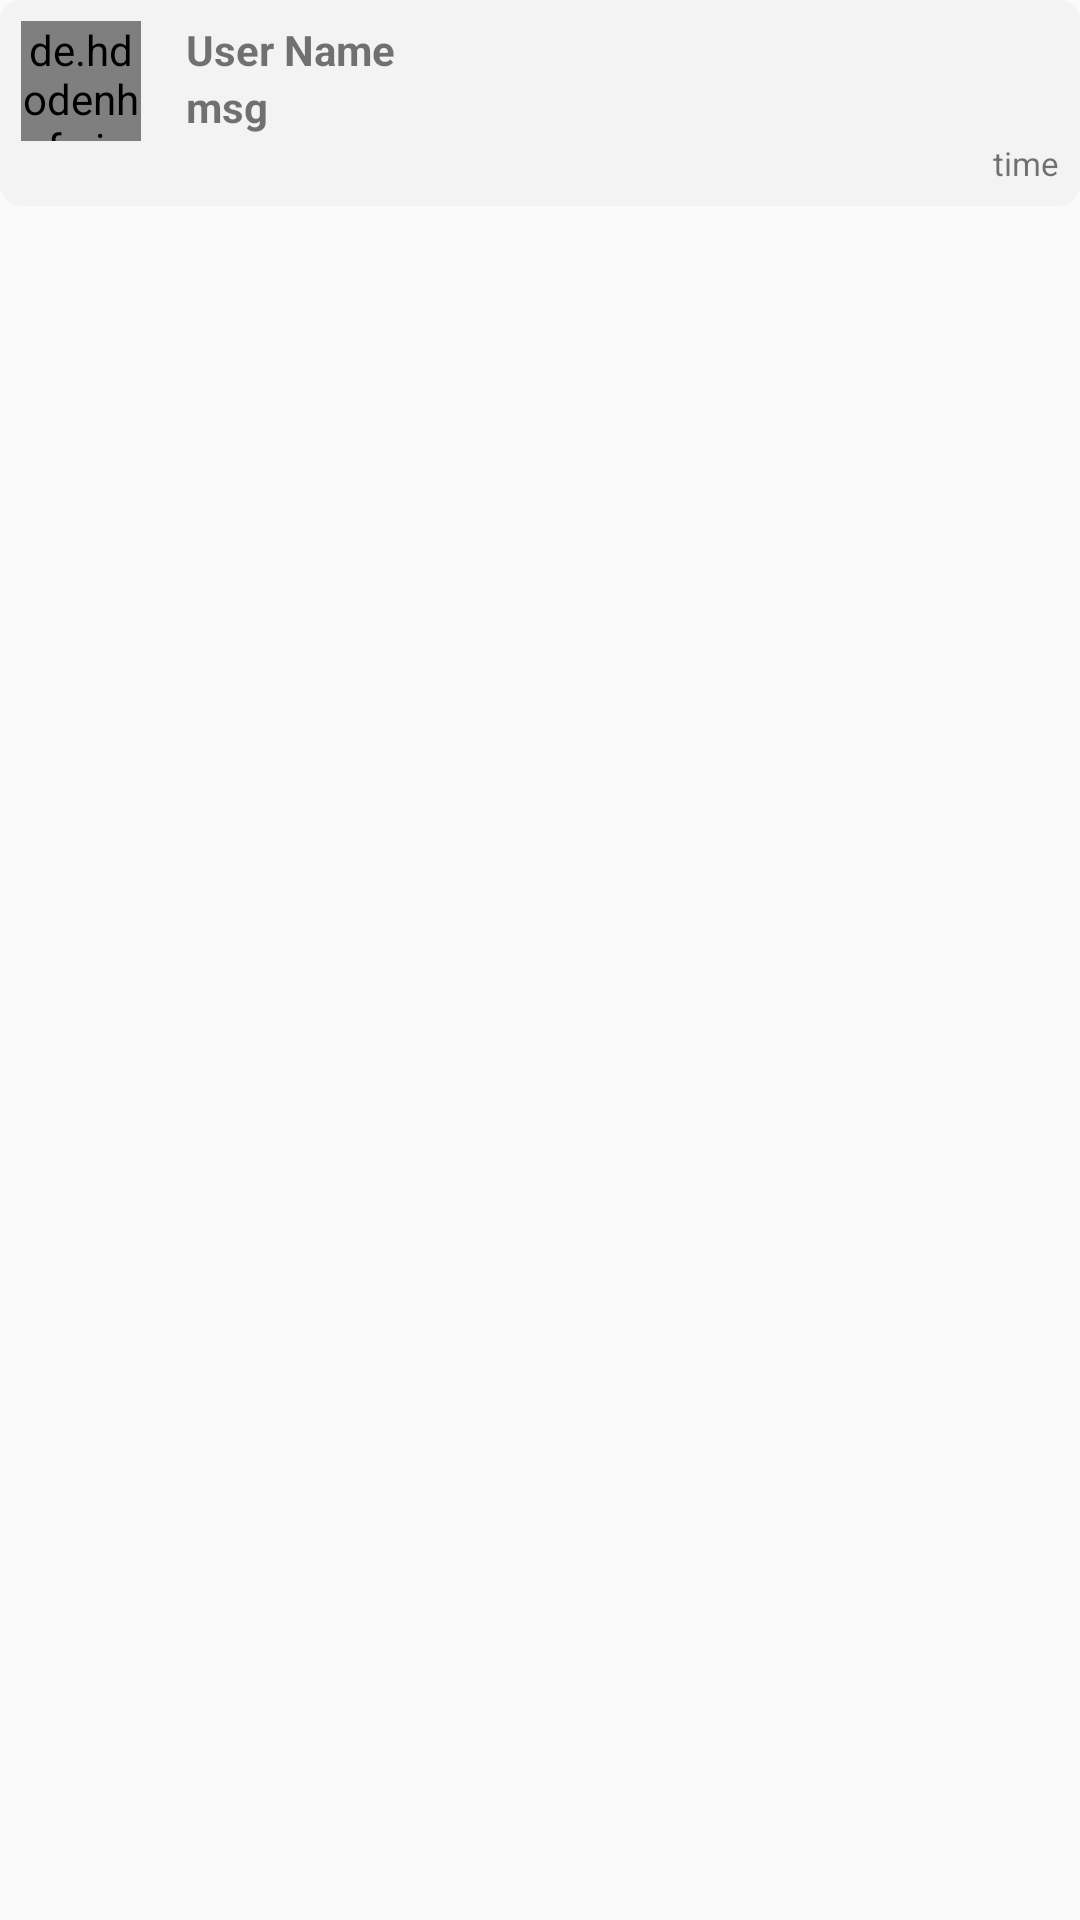

Reconstruct the res/layout file that produces this screen, plus the resources it refers to.
<!-- AndroidManifest.xml: application theme AppTheme -->
<!-- res/layout/inflate_chat_users.xml -->
<?xml version="1.0" encoding="utf-8"?>
<FrameLayout xmlns:android="http://schemas.android.com/apk/res/android"
    android:id="@+id/frame_user"
    android:layout_width="match_parent"
    android:layout_height="wrap_content"
    android:layout_margin="5dp"
    android:orientation="vertical">

    <LinearLayout
        android:layout_width="match_parent"
        android:layout_height="wrap_content"
        android:background="@drawable/et_msg_incoming_back"
        android:orientation="vertical"
        android:paddingBottom="7dp"
        android:paddingLeft="7dp"
        android:paddingRight="7dp"
        android:paddingTop="7dp">

        <LinearLayout
            android:layout_width="wrap_content"
            android:layout_height="match_parent"
            android:orientation="horizontal">

            <de.hdodenhof.circleimageview.CircleImageView
                android:id="@+id/cv_user_profile"
                android:layout_width="40dp"
                android:layout_height="40dp"
                android:src="@drawable/ic_default_profile_pic" />

            <LinearLayout
                android:layout_width="wrap_content"
                android:layout_height="wrap_content"
                android:orientation="vertical">

                <TextView
                    android:id="@+id/tv_user_name"
                    android:layout_width="wrap_content"
                    android:layout_height="wrap_content"
                    android:layout_marginLeft="15dp"
                    android:text="User Name"
                    android:textStyle="bold" />
                <TextView
                    android:id="@+id/tv_chat"
                    android:layout_width="wrap_content"
                    android:layout_height="wrap_content"
                    android:layout_marginLeft="15dp"
                    android:text="msg"
                    android:textStyle="bold" />
            </LinearLayout>
        </LinearLayout>

        <LinearLayout
            android:layout_width="match_parent"
            android:layout_height="wrap_content"
            android:layout_gravity="right"
            android:gravity="right">

            <TextView
                android:id="@+id/tv_time"
                android:layout_width="wrap_content"
                android:layout_height="wrap_content"
                android:text="time"
                android:textSize="11sp" />
        </LinearLayout>
    </LinearLayout>
</FrameLayout>
<!-- resources referenced by this layout -->
<resources>
  <!-- drawable et_msg_incoming_back (drawable) -->
  <?xml version="1.0" encoding="utf-8"?>
  <shape xmlns:android="http://schemas.android.com/apk/res/android">
  
  
      
      <solid android:color="#0D707070" />
  
      
      <corners android:radius="7dp" />
  
  </shape>
  <style name="AppTheme" parent="Theme.AppCompat.Light.NoActionBar">
          
          <item name="colorPrimary">@color/colorPrimary</item>
          <item name="colorPrimaryDark">@color/colorPrimaryDark</item>
          <item name="colorAccent">@color/colorAccent</item>
          <item name="colorControlHighlight">@color/md_blue_500_25</item>​
          <item name="colorControlNormal">@color/md_black_1000_50</item>
          <item name="colorSwitchThumbNormal">@color/md_grey_200</item>
          <item name="android:colorForeground">@color/md_black_1000_75</item>
          <item name="windowActionModeOverlay">true</item>
          <item name="android:windowActionBarOverlay">true</item>
          <item name="actionModeBackground">@color/md_blue_500</item>
          
          
          
          
          <item name="drawerArrowStyle">@style/DrawerArrowStyle</item>
  
          
          <item name="actionOverflowButtonStyle">@style/OverflowStyle</item>
      </style>
  <color name="colorPrimary">#59C3FF</color>
  <color name="colorPrimaryDark">#25a5ed</color>
  <color name="colorAccent">#FF4081</color>
  <color name="md_blue_500_25">#402196f3</color>
  <color name="md_black_1000_50">#80000000</color>
  <color name="md_grey_200">#eeeeee</color>
  <color name="md_black_1000_75">#c0000000</color>
  <color name="md_blue_500">#2196f3</color>
  <style name="DrawerArrowStyle" parent="Widget.AppCompat.DrawerArrowToggle">
          <item name="spinBars">true</item>
          <item name="color">@android:color/white</item>
      </style>
  <style name="OverflowStyle" parent="Widget.AppCompat.ActionButton.Overflow">
          <item name="android:src">@drawable/ic_action_navigation_more_vert</item>
      </style>
</resources>
